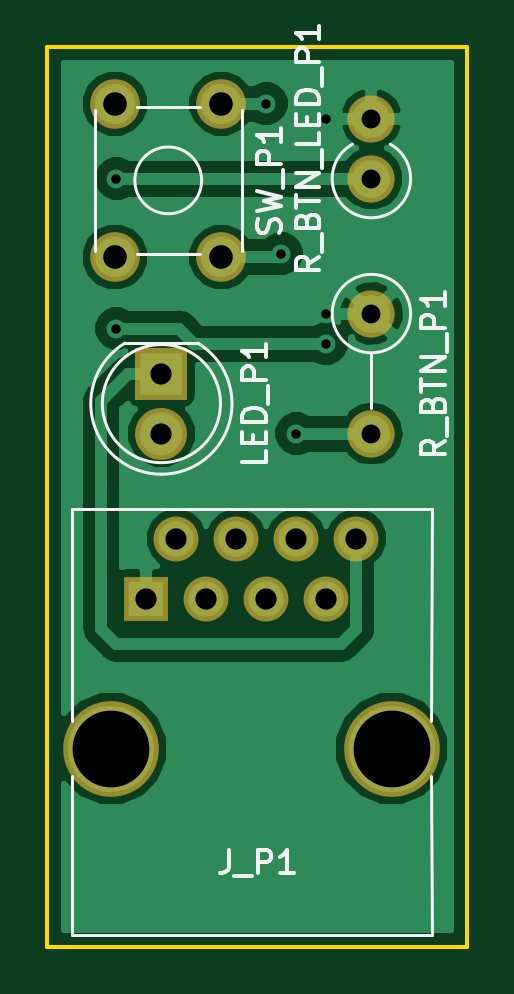
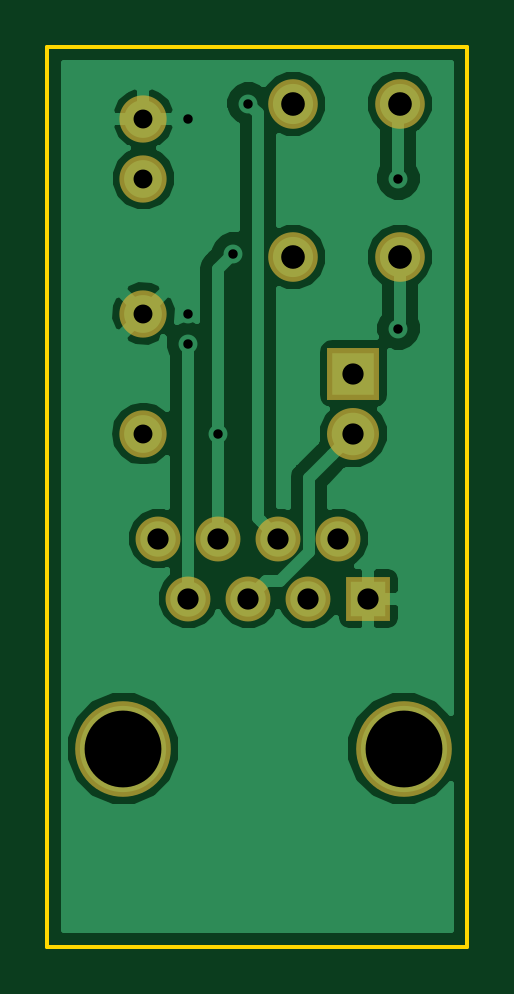
Circuit board: 11 layer files. Board 17.8 x 38.1 mm.
- bottom_copper: jeopardy-hw-B.Cu.gbr (23871 bytes)
- bottom_mask: jeopardy-hw-B.Mask.gbr (1413 bytes)
- paste: jeopardy-hw-B.Paste.gbr (491 bytes)
- bottom_silk: jeopardy-hw-B.SilkS.gbr (492 bytes)
- outline: jeopardy-hw-Edge.Cuts.gbr (686 bytes)
- top_copper: jeopardy-hw-F.Cu.gbr (25806 bytes)
- top_mask: jeopardy-hw-F.Mask.gbr (1413 bytes)
- paste: jeopardy-hw-F.Paste.gbr (491 bytes)
- top_silk: jeopardy-hw-F.SilkS.gbr (8610 bytes)
- drill: jeopardy-hw-NPTH.drl (174 bytes)
- drill: jeopardy-hw-PTH.drl (530 bytes)

=== bottom_copper: jeopardy-hw-B.Cu.gbr (23871 bytes, source omitted) ===
=== bottom_mask: jeopardy-hw-B.Mask.gbr ===
G04 #@! TF.GenerationSoftware,KiCad,Pcbnew,5.0.0*
G04 #@! TF.CreationDate,2018-10-03T23:40:34+00:00*
G04 #@! TF.ProjectId,jeopardy-hw,6A656F70617264792D68772E6B696361,rev?*
G04 #@! TF.SameCoordinates,Original*
G04 #@! TF.FileFunction,Soldermask,Bot*
G04 #@! TF.FilePolarity,Negative*
%FSLAX46Y46*%
G04 Gerber Fmt 4.6, Leading zero omitted, Abs format (unit mm)*
G04 Created by KiCad (PCBNEW 5.0.0) date Wed Oct  3 23:40:34 2018*
%MOMM*%
%LPD*%
G01*
G04 APERTURE LIST*
%ADD10O,2.000000X2.000000*%
%ADD11C,2.000000*%
%ADD12C,1.900000*%
%ADD13R,1.900000X1.900000*%
%ADD14C,4.050000*%
%ADD15C,2.200000*%
%ADD16R,2.200000X2.200000*%
%ADD17C,2.100000*%
G04 APERTURE END LIST*
D10*
G04 #@! TO.C,R_BTN_LED_P1*
X116840000Y-100330000D03*
D11*
X116840000Y-102870000D03*
G04 #@! TD*
D12*
G04 #@! TO.C,J_P1*
X116205000Y-118110000D03*
X114935000Y-120650000D03*
X113665000Y-118110000D03*
X112395000Y-120650000D03*
X111125000Y-118110000D03*
X109855000Y-120650000D03*
X108585000Y-118110000D03*
D13*
X107315000Y-120650000D03*
D14*
X105825000Y-127000000D03*
X117695000Y-127000000D03*
G04 #@! TD*
D11*
G04 #@! TO.C,R_BTN_P1*
X116840000Y-108585000D03*
D10*
X116840000Y-113665000D03*
G04 #@! TD*
D15*
G04 #@! TO.C,LED_P1*
X107950000Y-113665000D03*
D16*
X107950000Y-111125000D03*
G04 #@! TD*
D17*
G04 #@! TO.C,SW_P1*
X105990000Y-106195000D03*
X105990000Y-99695000D03*
X110490000Y-106195000D03*
X110490000Y-99695000D03*
G04 #@! TD*
M02*

=== paste: jeopardy-hw-B.Paste.gbr ===
G04 #@! TF.GenerationSoftware,KiCad,Pcbnew,5.0.0*
G04 #@! TF.CreationDate,2018-10-03T23:40:34+00:00*
G04 #@! TF.ProjectId,jeopardy-hw,6A656F70617264792D68772E6B696361,rev?*
G04 #@! TF.SameCoordinates,Original*
G04 #@! TF.FileFunction,Paste,Bot*
G04 #@! TF.FilePolarity,Positive*
%FSLAX46Y46*%
G04 Gerber Fmt 4.6, Leading zero omitted, Abs format (unit mm)*
G04 Created by KiCad (PCBNEW 5.0.0) date Wed Oct  3 23:40:34 2018*
%MOMM*%
%LPD*%
G01*
G04 APERTURE LIST*
G04 APERTURE END LIST*
M02*

=== bottom_silk: jeopardy-hw-B.SilkS.gbr ===
G04 #@! TF.GenerationSoftware,KiCad,Pcbnew,5.0.0*
G04 #@! TF.CreationDate,2018-10-03T23:40:34+00:00*
G04 #@! TF.ProjectId,jeopardy-hw,6A656F70617264792D68772E6B696361,rev?*
G04 #@! TF.SameCoordinates,Original*
G04 #@! TF.FileFunction,Legend,Bot*
G04 #@! TF.FilePolarity,Positive*
%FSLAX46Y46*%
G04 Gerber Fmt 4.6, Leading zero omitted, Abs format (unit mm)*
G04 Created by KiCad (PCBNEW 5.0.0) date Wed Oct  3 23:40:34 2018*
%MOMM*%
%LPD*%
G01*
G04 APERTURE LIST*
G04 APERTURE END LIST*
M02*

=== outline: jeopardy-hw-Edge.Cuts.gbr ===
G04 #@! TF.GenerationSoftware,KiCad,Pcbnew,5.0.0*
G04 #@! TF.CreationDate,2018-10-03T23:40:34+00:00*
G04 #@! TF.ProjectId,jeopardy-hw,6A656F70617264792D68772E6B696361,rev?*
G04 #@! TF.SameCoordinates,Original*
G04 #@! TF.FileFunction,Profile,NP*
%FSLAX46Y46*%
G04 Gerber Fmt 4.6, Leading zero omitted, Abs format (unit mm)*
G04 Created by KiCad (PCBNEW 5.0.0) date Wed Oct  3 23:40:34 2018*
%MOMM*%
%LPD*%
G01*
G04 APERTURE LIST*
%ADD10C,0.150000*%
G04 APERTURE END LIST*
D10*
X103124000Y-135382000D02*
X120904000Y-135382000D01*
X103124000Y-97282000D02*
X103124000Y-135382000D01*
X120904000Y-97282000D02*
X103124000Y-97282000D01*
X120904000Y-135382000D02*
X120904000Y-97282000D01*
M02*

=== top_copper: jeopardy-hw-F.Cu.gbr (25806 bytes, source omitted) ===
=== top_mask: jeopardy-hw-F.Mask.gbr ===
G04 #@! TF.GenerationSoftware,KiCad,Pcbnew,5.0.0*
G04 #@! TF.CreationDate,2018-10-03T23:40:34+00:00*
G04 #@! TF.ProjectId,jeopardy-hw,6A656F70617264792D68772E6B696361,rev?*
G04 #@! TF.SameCoordinates,Original*
G04 #@! TF.FileFunction,Soldermask,Top*
G04 #@! TF.FilePolarity,Negative*
%FSLAX46Y46*%
G04 Gerber Fmt 4.6, Leading zero omitted, Abs format (unit mm)*
G04 Created by KiCad (PCBNEW 5.0.0) date Wed Oct  3 23:40:34 2018*
%MOMM*%
%LPD*%
G01*
G04 APERTURE LIST*
%ADD10O,2.000000X2.000000*%
%ADD11C,2.000000*%
%ADD12C,1.900000*%
%ADD13R,1.900000X1.900000*%
%ADD14C,4.050000*%
%ADD15C,2.200000*%
%ADD16R,2.200000X2.200000*%
%ADD17C,2.100000*%
G04 APERTURE END LIST*
D10*
G04 #@! TO.C,R_BTN_LED_P1*
X116840000Y-100330000D03*
D11*
X116840000Y-102870000D03*
G04 #@! TD*
D12*
G04 #@! TO.C,J_P1*
X116205000Y-118110000D03*
X114935000Y-120650000D03*
X113665000Y-118110000D03*
X112395000Y-120650000D03*
X111125000Y-118110000D03*
X109855000Y-120650000D03*
X108585000Y-118110000D03*
D13*
X107315000Y-120650000D03*
D14*
X105825000Y-127000000D03*
X117695000Y-127000000D03*
G04 #@! TD*
D11*
G04 #@! TO.C,R_BTN_P1*
X116840000Y-108585000D03*
D10*
X116840000Y-113665000D03*
G04 #@! TD*
D15*
G04 #@! TO.C,LED_P1*
X107950000Y-113665000D03*
D16*
X107950000Y-111125000D03*
G04 #@! TD*
D17*
G04 #@! TO.C,SW_P1*
X105990000Y-106195000D03*
X105990000Y-99695000D03*
X110490000Y-106195000D03*
X110490000Y-99695000D03*
G04 #@! TD*
M02*

=== paste: jeopardy-hw-F.Paste.gbr ===
G04 #@! TF.GenerationSoftware,KiCad,Pcbnew,5.0.0*
G04 #@! TF.CreationDate,2018-10-03T23:40:34+00:00*
G04 #@! TF.ProjectId,jeopardy-hw,6A656F70617264792D68772E6B696361,rev?*
G04 #@! TF.SameCoordinates,Original*
G04 #@! TF.FileFunction,Paste,Top*
G04 #@! TF.FilePolarity,Positive*
%FSLAX46Y46*%
G04 Gerber Fmt 4.6, Leading zero omitted, Abs format (unit mm)*
G04 Created by KiCad (PCBNEW 5.0.0) date Wed Oct  3 23:40:34 2018*
%MOMM*%
%LPD*%
G01*
G04 APERTURE LIST*
G04 APERTURE END LIST*
M02*

=== top_silk: jeopardy-hw-F.SilkS.gbr (8610 bytes, source omitted) ===
=== drill: jeopardy-hw-NPTH.drl ===
M48
;DRILL file {KiCad 5.0.0} date Wed Oct  3 23:40:43 2018
;FORMAT={-:-/ absolute / inch / decimal}
FMAT,2
INCH,TZ
T1C0.1280
%
G90
G05
M72
T1
X4.1663Y-5.
X4.6337Y-5.
T0
M30

=== drill: jeopardy-hw-PTH.drl ===
M48
;DRILL file {KiCad 5.0.0} date Wed Oct  3 23:40:43 2018
;FORMAT={-:-/ absolute / inch / decimal}
FMAT,2
INCH,TZ
T1C0.0157
T2C0.0315
T3C0.0354
T4C0.0394
%
G90
G05
M72
T1
X4.175Y-4.05
X4.175Y-4.3
X4.425Y-3.925
X4.45Y-4.175
X4.475Y-4.475
X4.525Y-3.95
X4.525Y-4.275
X4.525Y-4.325
T2
X4.6Y-3.95
X4.6Y-4.05
X4.6Y-4.275
X4.6Y-4.475
T3
X4.225Y-4.75
X4.275Y-4.65
X4.325Y-4.75
X4.375Y-4.65
X4.425Y-4.75
X4.475Y-4.65
X4.525Y-4.75
X4.575Y-4.65
X4.25Y-4.375
X4.25Y-4.475
T4
X4.1728Y-3.925
X4.1728Y-4.1809
X4.35Y-3.925
X4.35Y-4.1809
T0
M30

